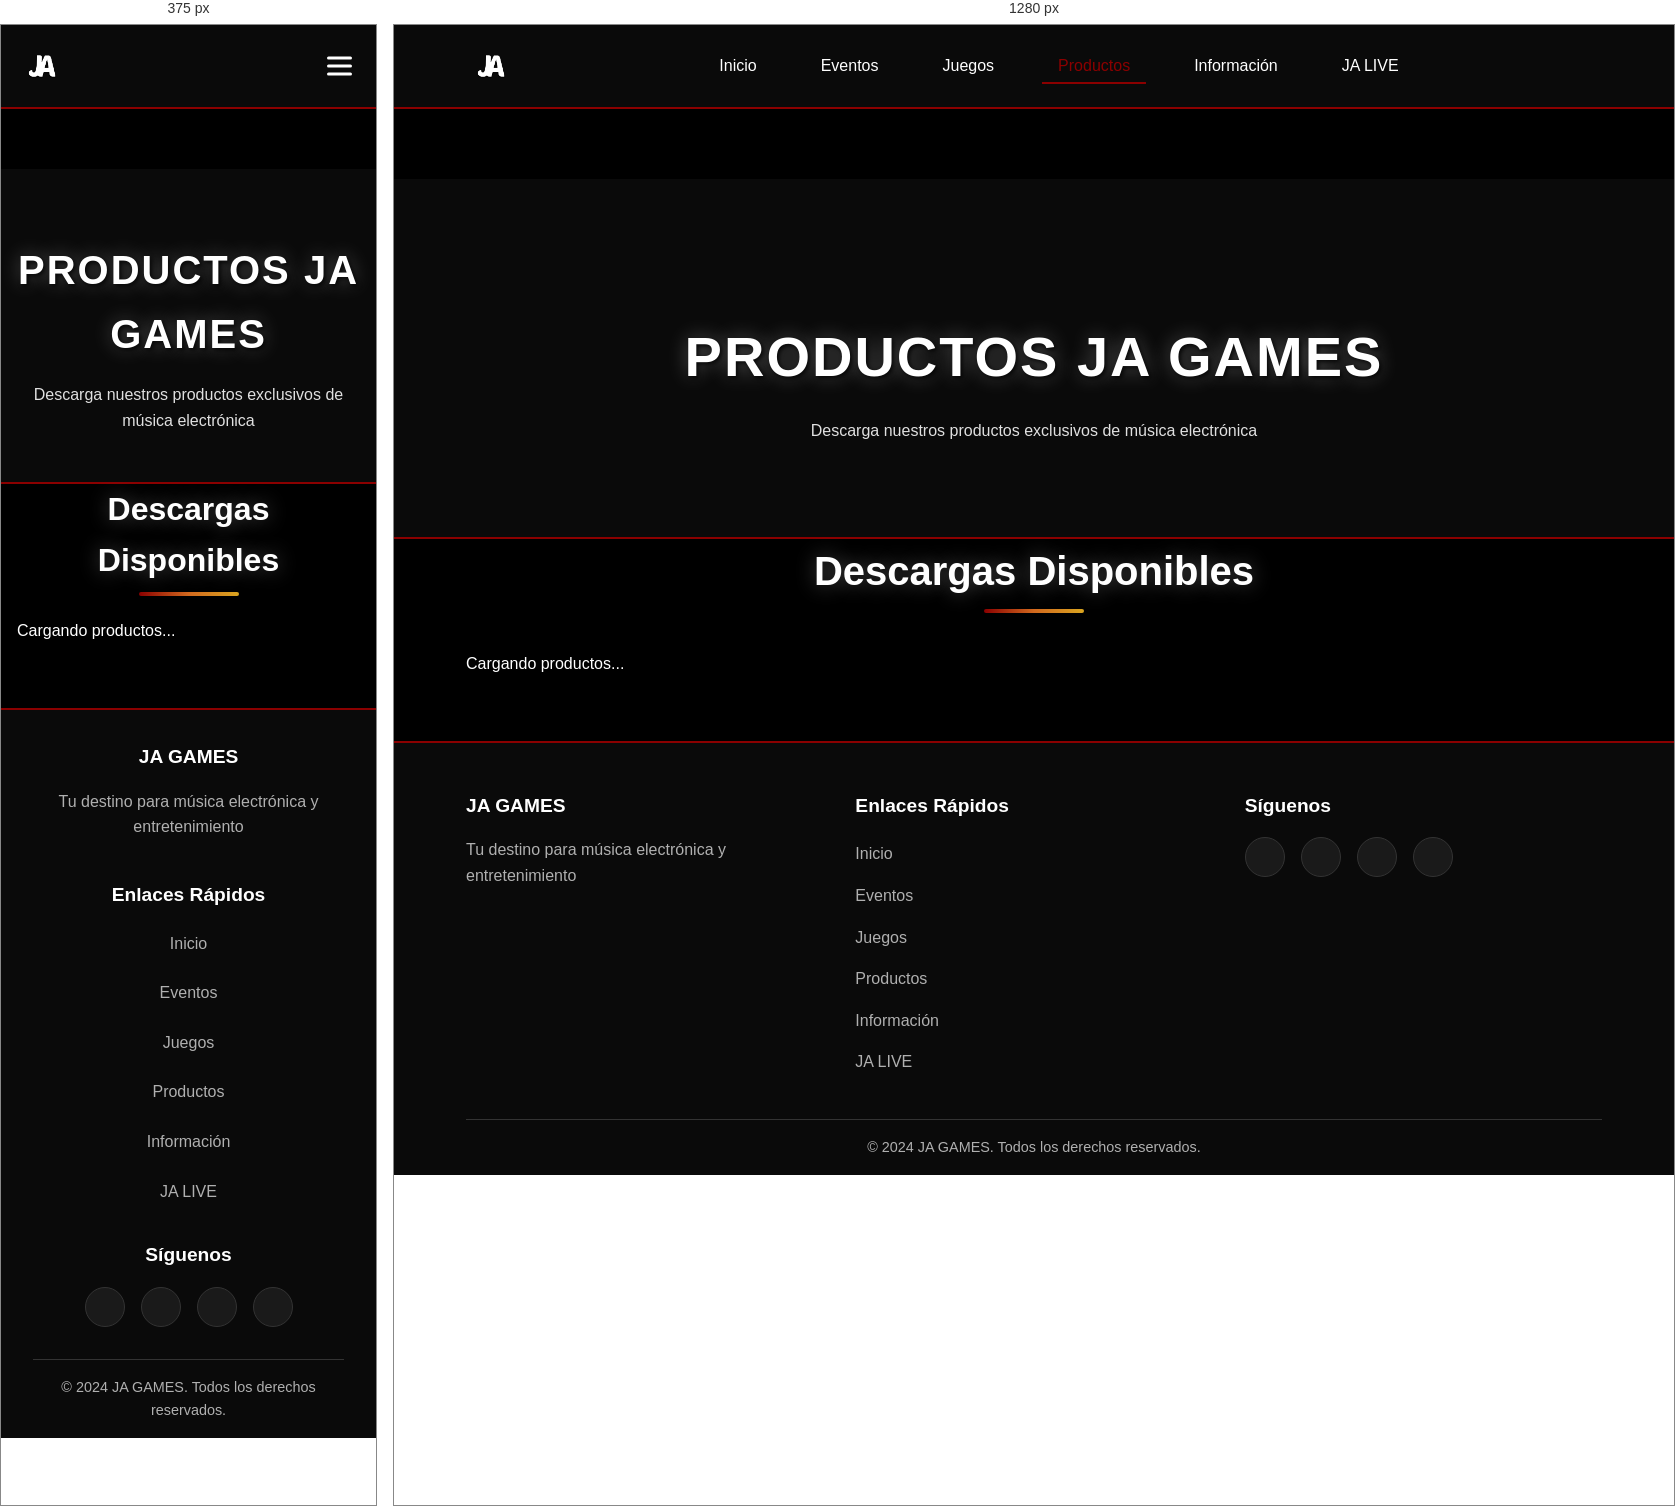
Rendered at 375 px and 1280 px, left to right.

<!-- file: productos.html -->
<!DOCTYPE html>
<html lang="es">
<head>
    <meta charset="UTF-8">
    <meta name="viewport" content="width=device-width, initial-scale=1.0">
    <title>Productos - JA GAMES</title>
    <link rel="stylesheet" href="../css/base.css">
    <link rel="stylesheet" href="../css/header.css">
    <link rel="stylesheet" href="../css/backgrounds.css">
    <link rel="stylesheet" href="../css/titles.css">
    <link rel="stylesheet" href="../css/radio.css">
    <link rel="stylesheet" href="../css/content.css">
    <link rel="stylesheet" href="../css/footer.css">
    <link rel="stylesheet" href="../css/hover-effects.css">
    <link rel="stylesheet" href="https://cdnjs.cloudflare.com/ajax/libs/font-awesome/6.0.0/css/all.min.css">
    <link rel="preconnect" href="https://fonts.googleapis.com">
    <link rel="preconnect" href="https://fonts.gstatic.com" crossorigin>
    <link href="https://fonts.googleapis.com/css2?family=Montserrat:ital,wght@0,100..900;1,100..900&display=swap" rel="stylesheet">
</head>
<body>
    <!-- Header -->
    <header class="header">
        <div class="containernav">
            <div class="logo">
                <img src="../media/GeneralImages/JAGAMES-Logo.png" class="logonav" alt="Logo de JA GAMES">
            </div>
            <button class="mobile-menu-toggle" id="mobileMenuToggle">
                <div class="bar"></div>
                <div class="bar"></div>
                <div class="bar"></div>
            </button>
            <div class="nav" id="mobileNav">
                <ul>
                    <li><a href="../index.html">Inicio</a></li>
                    <li><a href="eventos.html">Eventos</a></li>
                    <li><a href="juegos.html">Juegos</a></li>
                    <li><a href="productos.html" class="active">Productos</a></li>

                    <li><a href="informacion.html">Información</a></li>
                    <li><a href="ja-live.html">JA LIVE</a></li>
                </ul>
            </div>
            <div id="languageSelector"></div>
        </div>
    </header>

    <!-- Hero Section -->
    <section class="hero">
        <div class="container">
            <div class="hero-content">
                <h2 class="heroh2">PRODUCTOS JA GAMES</h2>
                <p>Descarga nuestros productos exclusivos de música electrónica</p>
            </div>
        </div>
    </section>

    <!-- Products Section -->
    <section class="products-section">
        <div class="container">
            <h2 class="section-title">Descargas Disponibles</h2>
            
            <div class="products-container">
                <!-- Content will be loaded dynamically from JSON -->
                <div class="loading-message">
                    <i class="fas fa-spinner fa-spin"></i>
                    <p>Cargando productos...</p>
                </div>
            </div>
        </div>
    </section>

    <!-- Footer -->
    <footer class="footer">
        <div class="container">
            <div class="footer-content">
                <div class="footer-section">
                    <h3>JA GAMES</h3>
                    <p>Tu destino para música electrónica y entretenimiento</p>
                </div>
                <div class="footer-section">
                    <h4>Enlaces Rápidos</h4>
                    <ul>
                        <li><a href="../index.html">Inicio</a></li>
                        <li><a href="eventos.html">Eventos</a></li>
                        <li><a href="juegos.html">Juegos</a></li>
                        <li><a href="productos.html">Productos</a></li>
                        <li><a href="informacion.html">Información</a></li>
                        <li><a href="ja-live.html">JA LIVE</a></li>
                    </ul>
                </div>
                <div class="footer-section">
                    <h4>Síguenos</h4>
                    <div class="social-links">
                        <a href="#"><i class="fab fa-facebook"></i></a>
                        <a href="#"><i class="fab fa-twitter"></i></a>
                        <a href="#"><i class="fab fa-instagram"></i></a>
                        <a href="#"><i class="fab fa-youtube"></i></a>
                    </div>
                </div>
            </div>
            <div class="footer-bottom">
                <p>&copy; 2024 JA GAMES. Todos los derechos reservados.</p>
            </div>
        </div>
    </footer>

    <script src="../js/i18n.js"></script>
    <script src="../js/main.js"></script>
    <script src="../js/content-loader.js"></script>
</body>
</html>


/* @media block from base.css */
@media (max-width: 768px) {
    .container {
        padding: 0 1rem;
    }
    
    .btn-primary,
    .btn-secondary {
        padding: 1rem 1.5rem;
        font-size: 1rem;
    }
}

/* @media block from header.css */
@media (max-width: 768px) {
    .header .containernav {
        flex-direction: row;
        align-items: center;
        justify-content: space-between;
        padding: 1rem;
        position: relative;
    }
    
    .header .logo {
        width: auto;
        display: flex;
        align-items: center;
        margin-bottom: 0;
        margin-left: 0;
    }
    
    .header .logo h1 {
        font-size: 1.8rem;
        margin: 0;
    }
    
    .header .logo p {
        display: none;
    }
    
    .mobile-menu-toggle {
        display: block;
        position: absolute;
        right: 1rem;
        top: 50%;
        transform: translateY(-50%);
    }
    
    .header #languageSelector {
        position: absolute;
        left: 50%;
        top: 50%;
        transform: translate(-50%, -50%);
    }
    
    .language-selector {
        margin-left: 0;
        margin-top: 0;
        width: auto;
    }
    
    .language-btn {
        width: auto;
        justify-content: center;
        padding: 0.5rem 0.8rem;
        font-size: 0.8rem;
    }
    
    .language-btn .lang-name {
        display: none;
    }
    
    .language-options {
        right: 0;
        left: 0;
        min-width: auto;
        width: 100%;
    }
    
    /* Navigation Mobile */
    .nav {
        position: absolute;
        top: 100%;
        left: 0;
        right: 0;
        max-height: 0;
        overflow: hidden;
        transition: max-height var(--transition-normal);
        background: var(--dark-surface-2);
        border-radius: 0 0 var(--border-radius-small) var(--border-radius-small);
        z-index: 1000;
        box-shadow: var(--shadow-heavy);
    }
    
    .nav.active {
        max-height: 300px;
    }
    
    .nav ul {
        flex-direction: column;
        padding: 1rem 0;
    }
    
    .nav li {
        margin: 0;
        border-bottom: 1px solid var(--dark-border);
    }
    
    .nav li:last-child {
        border-bottom: none;
    }
    
    .nav a {
        padding: 1rem;
        display: block;
        text-align: left;
        border-radius: 0;
    }
    
    .nav a:hover {
        background: var(--dark-surface-3);
    }
}

/* @media block from backgrounds.css */
@media (max-width: 768px) {
    .hero {
        padding: 80px 0 60px;
        height: 35vh;
        margin-top: 60px;
    }
    
    .hero::before {
        opacity: 0.4;
    }
}

/* @media block from titles.css */
@media (max-width: 768px) {
    .hero h1,
    .hero h2,
    .hero .heroh2 {
        font-size: 2.5rem;
        margin-bottom: 1rem;
        color: var(--white);
        text-shadow: 2px 2px 4px rgba(0, 0, 0, 0.8), 0 0 20px rgba(255, 255, 255, 0.3);
        font-weight: bold;
    }
    
    .section-title {
        font-size: 2rem;
        margin-bottom: 2rem;
    }
}

/* @media block from radio.css */
@media (max-width: 768px) {
    .floating-radio-btn {
        bottom: 15px;
        right: 15px;
        padding: 12px 15px;
        font-size: 0.9rem;
    }
    
    .floating-radio-btn i {
        font-size: 1rem;
    }
    
    .floating-player {
        bottom: 15px;
        right: 15px;
        left: 15px;
        min-width: auto;
        width: calc(100% - 30px);
        padding: 15px;
    }
    
    .floating-controls {
        gap: 10px;
    }
    
    .floating-play-btn {
        width: 40px;
        height: 40px;
        font-size: 1rem;
    }
    
    .floating-volume-btn {
        width: 30px;
        height: 30px;
        font-size: 0.8rem;
    }
}

/* @media block from content.css */
@media (max-width: 768px) {
    .section {
        padding: 2rem 0;
    }
    
    .content-grid,
    .events-grid,
    .games-grid,
    .products-grid {
        grid-template-columns: 1fr;
        gap: 1rem;
        padding: 1rem;
        margin-top: 1rem;
    }
    
    .content-card,
    .event-card,
    .game-card,
    .product-card {
        margin: 0;
    }
    
    .content-info,
    .event-content,
    .game-content,
    .product-content {
        padding: 1.5rem;
    }
    
    .content-image,
    .event-image,
    .game-image,
    .product-image {
        height: 150px;
    }
}

/* @media block from content.css */
@media (max-width: 768px) {
    .empleados-container .content-grid {
        grid-template-columns: 1fr;
        gap: 2rem;
        padding: 1rem;
    }
    
    .empleados-container .content-image img {
        height: 200px;
    }
    
    .empleados-container .content-info {
        padding: 1.5rem;
    }
}

/* @media block from content.css */
@media (max-width: 768px) {
    .about-content {
        grid-template-columns: 1fr;
        gap: 2rem;
    }
    
    .mission-vision {
        grid-template-columns: 1fr;
        gap: 1.5rem;
    }
    
    .about-stats {
        grid-template-columns: 1fr;
        gap: 1rem;
    }
    
    .team-grid {
        grid-template-columns: 1fr;
        gap: 1.5rem;
    }
    
    .links-grid {
        grid-template-columns: 1fr;
        gap: 1.5rem;
    }
    
    .contact-content {
        grid-template-columns: 1fr;
        gap: 2rem;
    }
    
    .about-text h2 {
        font-size: 2rem;
    }
    
    .stat-number {
        font-size: 2rem;
    }
}

/* @media block from footer.css */
@media (max-width: 768px) {
    .footer {
        padding: 2rem 1rem 1rem;
    }
    
    .footer-content {
        flex-direction: column;
        text-align: center;
        gap: 1.5rem;
    }
    
    .footer-section {
        width: 100%;
    }
    
    .footer-section h3 {
        margin-bottom: 1rem;
    }
    
    .footer-section ul {
        display: flex;
        flex-direction: column;
        gap: 0.5rem;
    }
    
    .footer-section a {
        padding: 0.5rem 0;
    }
    
    .social-links {
        justify-content: center;
    }
}

/* @media block from hover-effects.css */
@media (max-width: 768px) {
    /* Reducir efectos en móvil para mejor rendimiento */
    .btn-primary:hover,
    .btn-secondary:hover,
    .preview-card:hover,
    .content-card:hover {
        transform: translateY(-2px);
    }
    
    .footer-section a:hover {
        transform: none;
    }
    
    /* Desactivar efectos complejos en móvil */
    .special-card:hover,
    .gradient-bg:hover {
        transform: none;
        animation: none;
    }
}